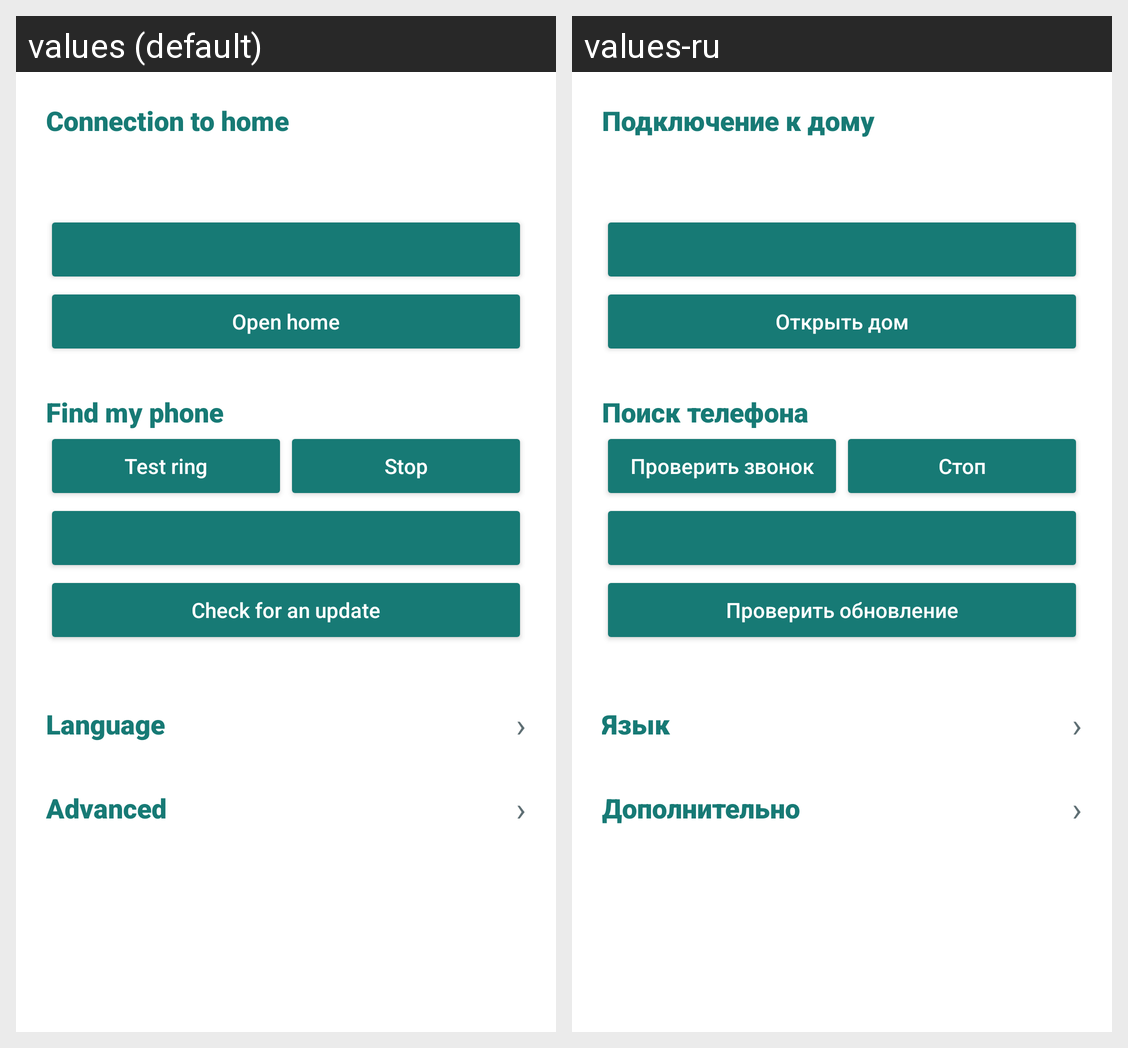

Locale-by-locale string values for the Android screen shown in this grid:
Android screen res/layout/activity_setup.xml rendered under 2 locales, left to right: values (default), values-ru. Device: Nexus 5 (rendered at 1080×1920; each locale shown at half size, 540×960, under a caption strip naming it); theme Theme.Yash.
Strings drawn on this screen, with the default value and each locale's value (text and hints the layout hard-codes, and strings that could not be matched under every locale, appear in the picture but are not listed):

connect_label
  values: Connection to home
  values-ru: Подключение к дому

open_dashboard
  values: Open home
  values-ru: Открыть дом

family_label
  values: Find my phone
  values-ru: Поиск телефона

test
  values: Test ring
  values-ru: Проверить звонок

stop
  values: Stop
  values-ru: Стоп

update_check
  values: Check for an update
  values-ru: Проверить обновление

lang_label
  values: Language
  values-ru: Язык

advanced_label
  values: Advanced
  values-ru: Дополнительно
